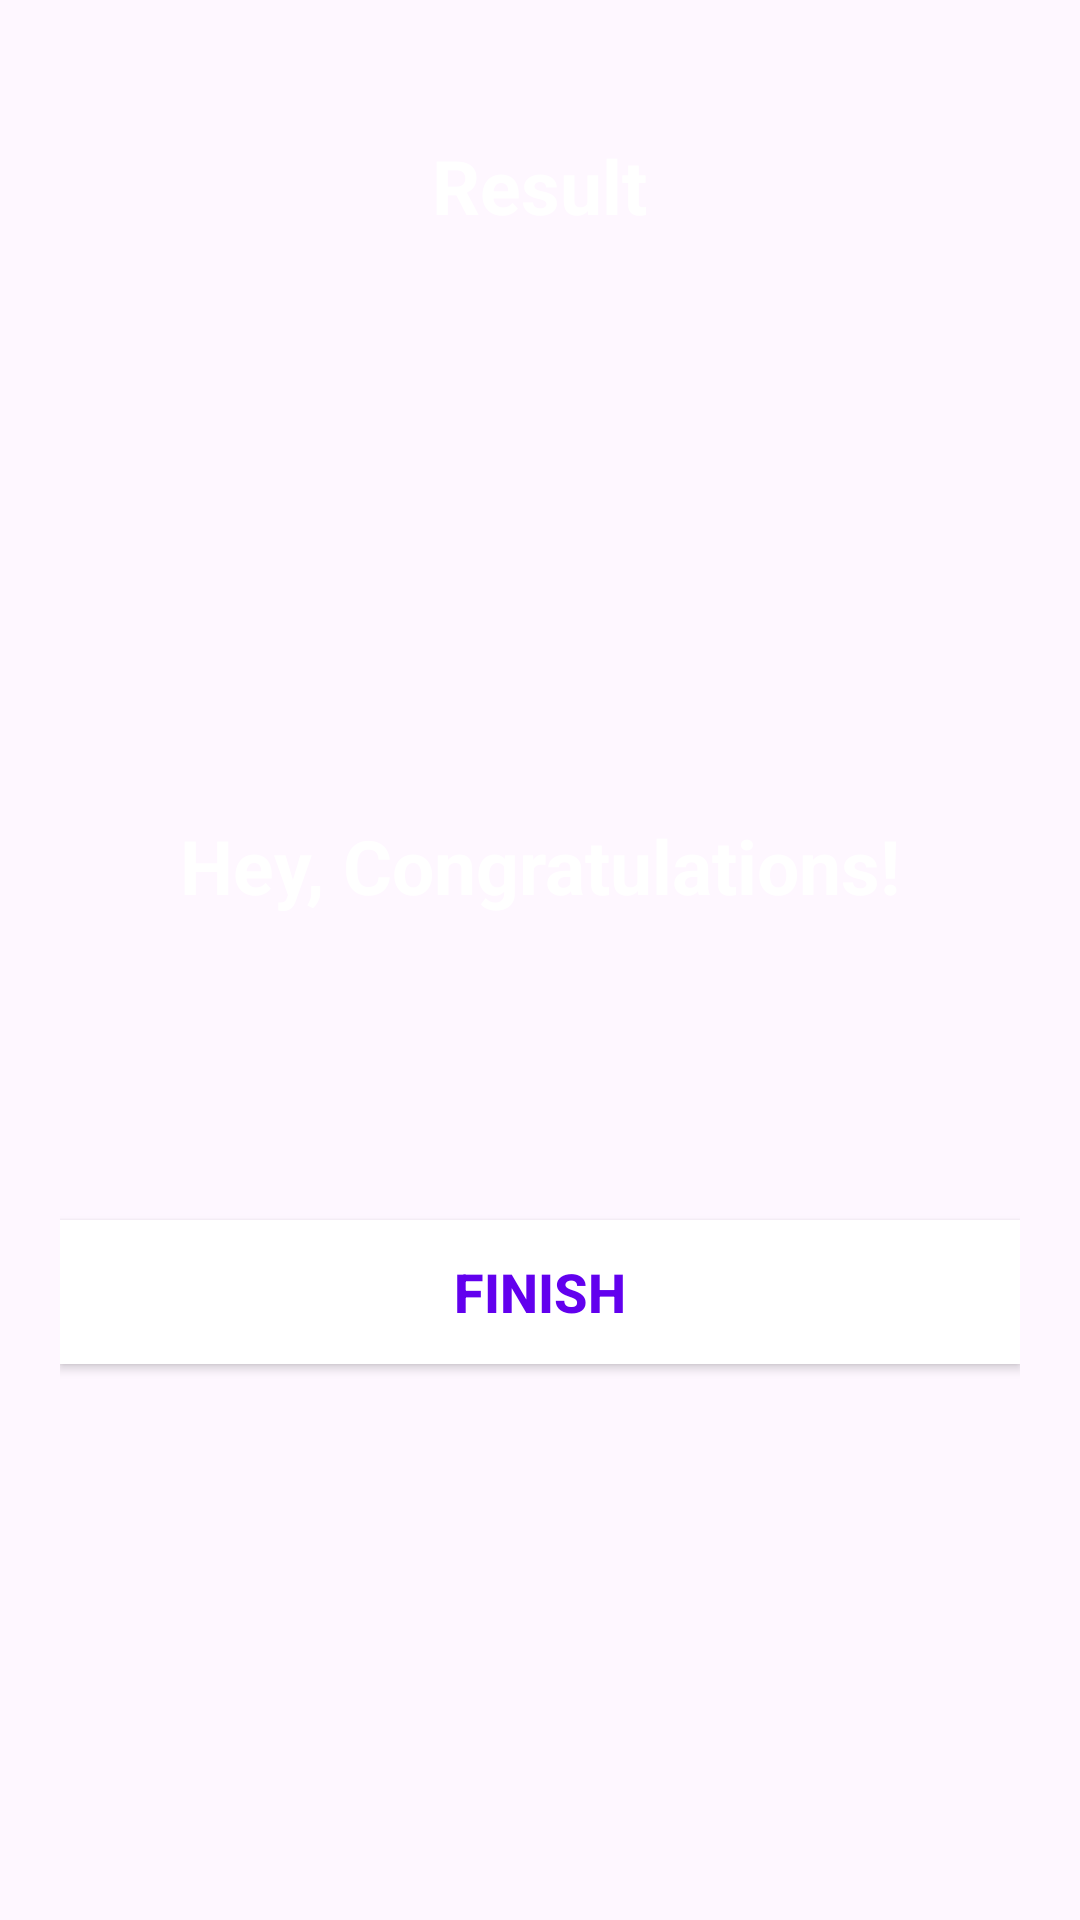

The Android layout XML behind this screen, and the referenced resources:
<!-- AndroidManifest.xml: application theme Theme.WorkcollegeSummerTranining -->
<!-- res/layout/activity_result.xml -->
<?xml version="1.0" encoding="utf-8"?>
<LinearLayout
    xmlns:android="http://schemas.android.com/apk/res/android"
    xmlns:tools="http://schemas.android.com/tools"
    android:layout_width="match_parent"
    android:layout_height="match_parent"
    android:background="@drawable/ic_bg"
    android:orientation="vertical"
    android:gravity="center_horizontal"
    android:padding="20dp"
    tools:context=".ResultActivity">

    <TextView
        android:id="@+id/tv_result"
        android:layout_width="wrap_content"
        android:layout_height="wrap_content"
        android:layout_marginTop="25dp"
        android:text="Result"
        android:textColor="@android:color/white"
        android:textSize="25sp"
        android:textStyle="bold" />

    <ImageView
        android:id="@+id/iv_trophy"
        android:layout_width="156dp"
        android:layout_height="177dp"
        android:contentDescription="image"
        android:src="@drawable/ic_trophy" />

    <TextView
        android:id="@+id/tv_congratulations"
        android:layout_width="wrap_content"
        android:layout_height="wrap_content"
        android:layout_marginTop="16dp"
        android:text="Hey, Congratulations!"
        android:textColor="@android:color/white"
        android:textSize="25sp"
        android:textStyle="bold"/>

    <TextView
        android:id="@+id/tv_name"
        android:layout_width="wrap_content"
        android:layout_height="wrap_content"
        android:layout_marginTop="25dp"
        android:textColor="@android:color/white"
        android:textSize="22sp"
        android:textStyle="bold"
        tools:text="Username" />

    <TextView
        android:id="@+id/tv_score"
        android:layout_width="wrap_content"
        android:layout_height="wrap_content"
        android:layout_marginTop="10dp"
        android:textColor="@android:color/secondary_text_dark"
        android:textSize="20sp"
        tools:text="Your Score is 9 out of 10" />

    <androidx.appcompat.widget.AppCompatButton
        android:id="@+id/btn_finish"
        android:layout_width="match_parent"
        android:layout_height="wrap_content"
        android:layout_marginTop="10dp"
        android:background="@android:color/white"
        android:text="FINISH"
        android:textColor="@color/colorPrimary"
        android:textSize="18sp"
        android:textStyle="bold" />
</LinearLayout>
<!-- resources referenced by this layout -->
<resources>
  <style name="Theme.WorkcollegeSummerTranining" parent="Base.Theme.WorkcollegeSummerTranining" />
  <style name="Base.Theme.WorkcollegeSummerTranining" parent="Theme.Material3.DayNight.NoActionBar">
          
          
      </style>
  <!-- not gathered from this repository: default colours our renderer supplied (Android Studio template values) -->
  <color name="colorPrimary">#FF6200EE</color>
</resources>
